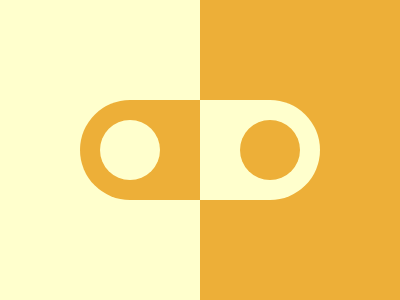

Write a web page that renders exactly this picture using CSS.

<p><style>*{background:linear-gradient(90deg,#FFFFCD 50%,#EDAF38 0)}* > *{margin:100 80;border-radius:106px;transform:scaleX(-1)}p{position:fixed;padding:30px;margin:20 160;background:#FFFFCD;box-shadow:140px 0 #EDAF38}
